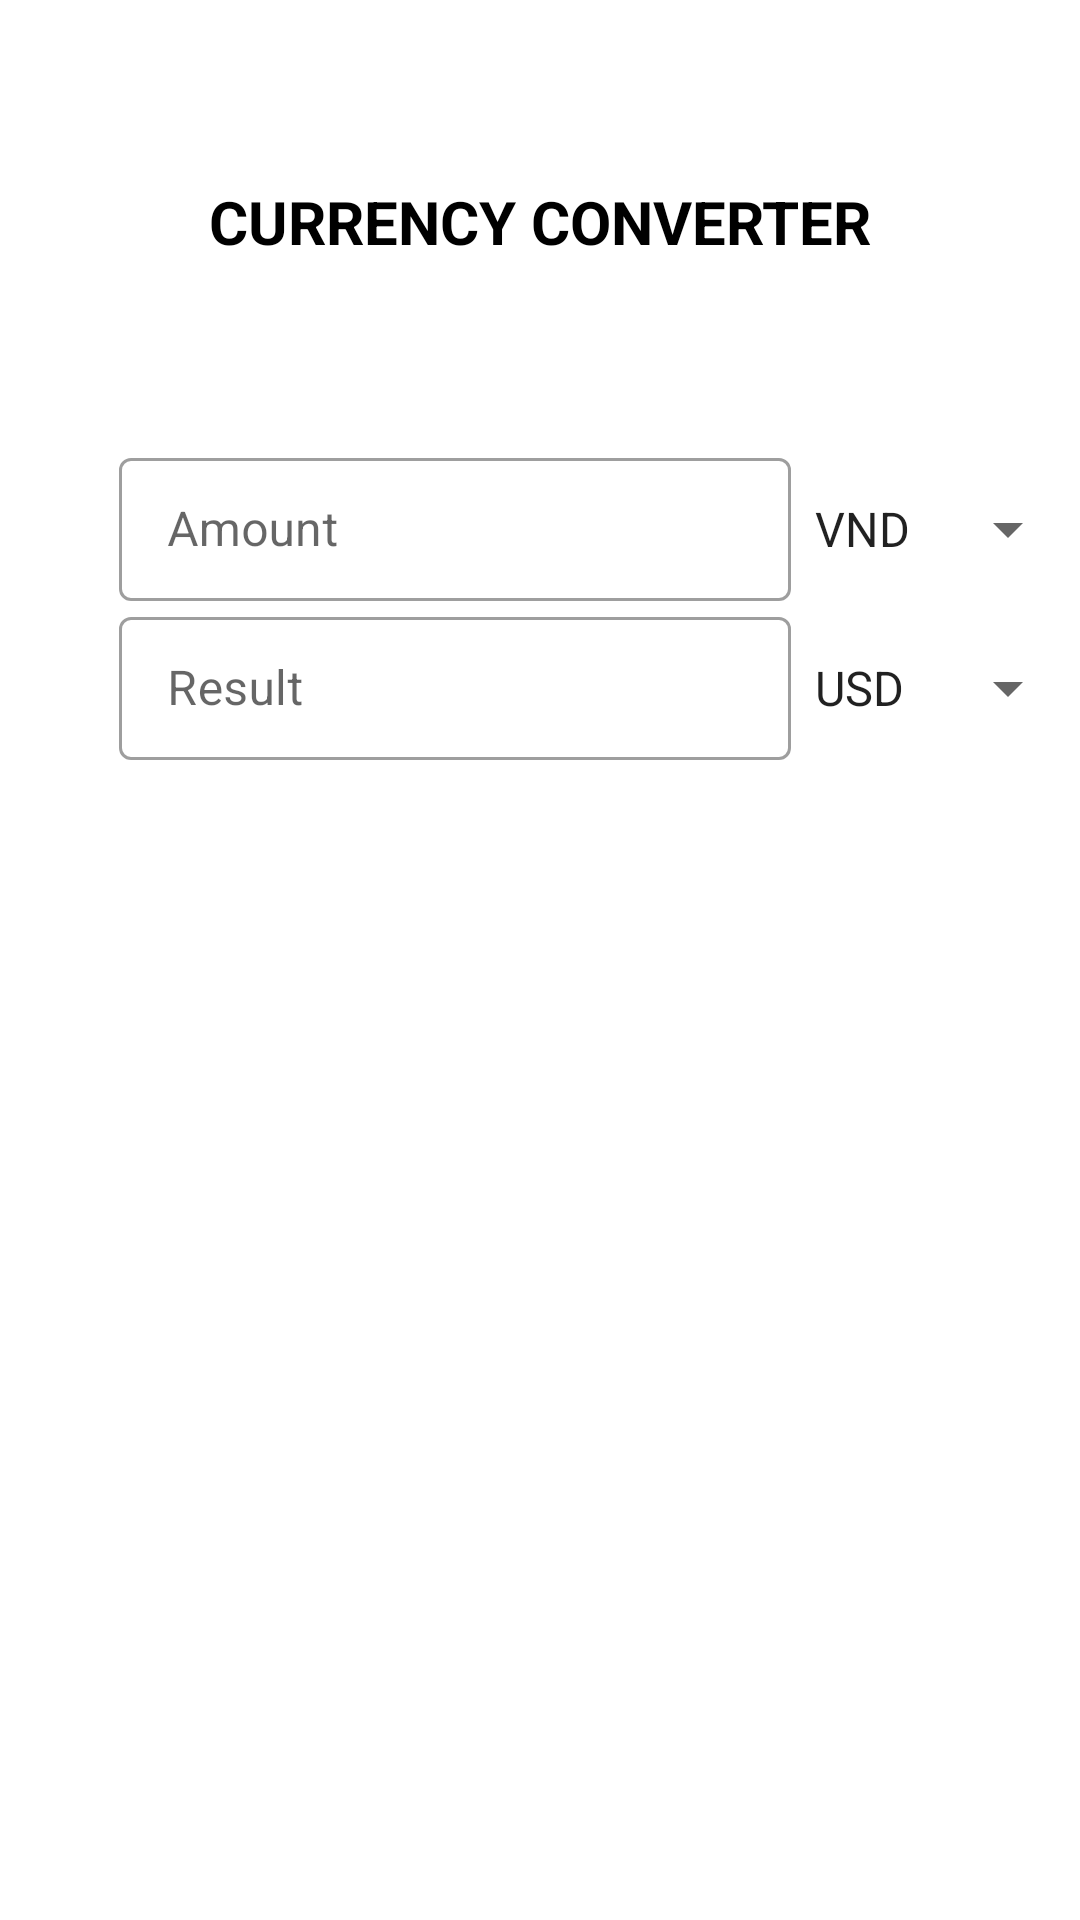

Reconstruct the res/layout file that produces this screen, plus the resources it refers to.
<!-- AndroidManifest.xml: application theme Theme.CurrencyConverter -->
<!-- res/layout/activity_main.xml -->
<?xml version="1.0" encoding="utf-8"?>
<androidx.constraintlayout.widget.ConstraintLayout xmlns:android="http://schemas.android.com/apk/res/android"
    xmlns:app="http://schemas.android.com/apk/res-auto"
    xmlns:tools="http://schemas.android.com/tools"
    android:layout_width="match_parent"
    android:layout_height="match_parent"
    tools:context=".MainActivity">

    <androidx.constraintlayout.widget.Guideline
        android:id="@+id/guideline"
        android:layout_width="wrap_content"
        android:layout_height="wrap_content"
        android:orientation="horizontal"
        app:layout_constraintGuide_percent="0.23" />

    <androidx.constraintlayout.widget.Guideline
        android:id="@+id/guideline3"
        android:layout_width="wrap_content"
        android:layout_height="wrap_content"
        android:orientation="vertical"
        app:layout_constraintGuide_percent="0.11" />

    <TextView
        android:id="@+id/tvTitle"
        android:layout_width="wrap_content"
        android:layout_height="wrap_content"
        android:text="Currency Converter"
        android:textAllCaps="true"
        android:textColor="@color/black"
        android:textSize="20sp"
        android:textStyle="bold"
        android:textAlignment="center"
        app:layout_constraintBottom_toTopOf="@+id/guideline"
        app:layout_constraintEnd_toEndOf="parent"
        app:layout_constraintStart_toStartOf="parent"
        app:layout_constraintTop_toTopOf="parent" />

    <com.google.android.material.textfield.TextInputLayout
        android:id="@+id/tilTarget"
        android:layout_width="0dp"
        android:layout_height="wrap_content"
        style="@style/Widget.MaterialComponents.TextInputLayout.OutlinedBox.Dense"
        app:layout_constraintEnd_toStartOf="@+id/spTarget"
        app:layout_constraintStart_toStartOf="@+id/guideline3"
        app:layout_constraintTop_toTopOf="@+id/guideline">

        <com.google.android.material.textfield.TextInputEditText
            android:id="@+id/tletTarget"
            android:layout_width="match_parent"
            android:layout_height="match_parent"
            android:hint="Amount"
            android:inputType="numberDecimal"
            android:textColorHint="#546E7A" />
    </com.google.android.material.textfield.TextInputLayout>

    <com.google.android.material.textfield.TextInputLayout
        android:id="@+id/tilResult"
        android:layout_width="0dp"
        android:layout_height="wrap_content"

        style="@style/Widget.MaterialComponents.TextInputLayout.OutlinedBox.Dense"
        app:layout_constraintEnd_toStartOf="@+id/spResult"
        app:layout_constraintStart_toStartOf="@+id/guideline3"
        app:layout_constraintTop_toBottomOf="@+id/tilTarget">

        <com.google.android.material.textfield.TextInputEditText
            android:id="@+id/tletResult"
            android:hint="Result"
            android:layout_width="match_parent"
            android:layout_height="match_parent"
            android:enabled="false" />
    </com.google.android.material.textfield.TextInputLayout>


    <Spinner
        android:id="@+id/spTarget"
        android:layout_width="wrap_content"
        android:layout_height="wrap_content"
        android:entries="@array/currencies"
        android:minHeight="48dp"
        android:layout_marginTop="5dp"
        app:layout_constraintEnd_toEndOf="parent"
        app:layout_constraintTop_toTopOf="@+id/guideline" />

    <Spinner
        android:id="@+id/spResult"
        android:layout_width="wrap_content"
        android:layout_height="wrap_content"
        android:entries="@array/currencies2"
        android:minHeight="48dp"
        android:layout_marginTop="5dp"
        app:layout_constraintEnd_toEndOf="parent"
        app:layout_constraintTop_toBottomOf="@+id/spTarget" />

</androidx.constraintlayout.widget.ConstraintLayout>
<!-- resources referenced by this layout -->
<resources>
  <string-array name="currencies">
          <item>VND</item>
  
          <item>USD</item>
          <item>AUD</item>
          <item>CAD</item>
          <item>DKK</item>
          <item>EUR</item>
          <item>GBP</item>
          <item>JPY</item>
          <item>SEK</item>
  
          <item>FOO</item>
  
  
      </string-array>
  <string-array name="currencies2">
          <item>USD</item>
  
          <item>AUD</item>
          <item>CAD</item>
          <item>DKK</item>
          <item>EUR</item>
          <item>GBP</item>
          <item>JPY</item>
          <item>SEK</item>
          <item>VND</item>
  
          <item>FOO</item>
  
      </string-array>
  <style name="Theme.CurrencyConverter" parent="Theme.MaterialComponents.Light.DarkActionBar">
          
          <item name="colorPrimary">@color/purple_500</item>
          <item name="colorPrimaryVariant">@color/purple_700</item>
          <item name="colorOnPrimary">@color/white</item>
          <item name="colorAccent">@color/teal_200</item>
          
      </style>
  <!-- not gathered from this repository: default colours our renderer supplied (Android Studio template values) -->
  <color name="purple_500">#FF6200EE</color>
  <color name="purple_700">#FF3700B3</color>
  <color name="teal_200">#FF03DAC5</color>
  <color name="black">#FF000000</color>
  <color name="white">#FFFFFFFF</color>
</resources>
